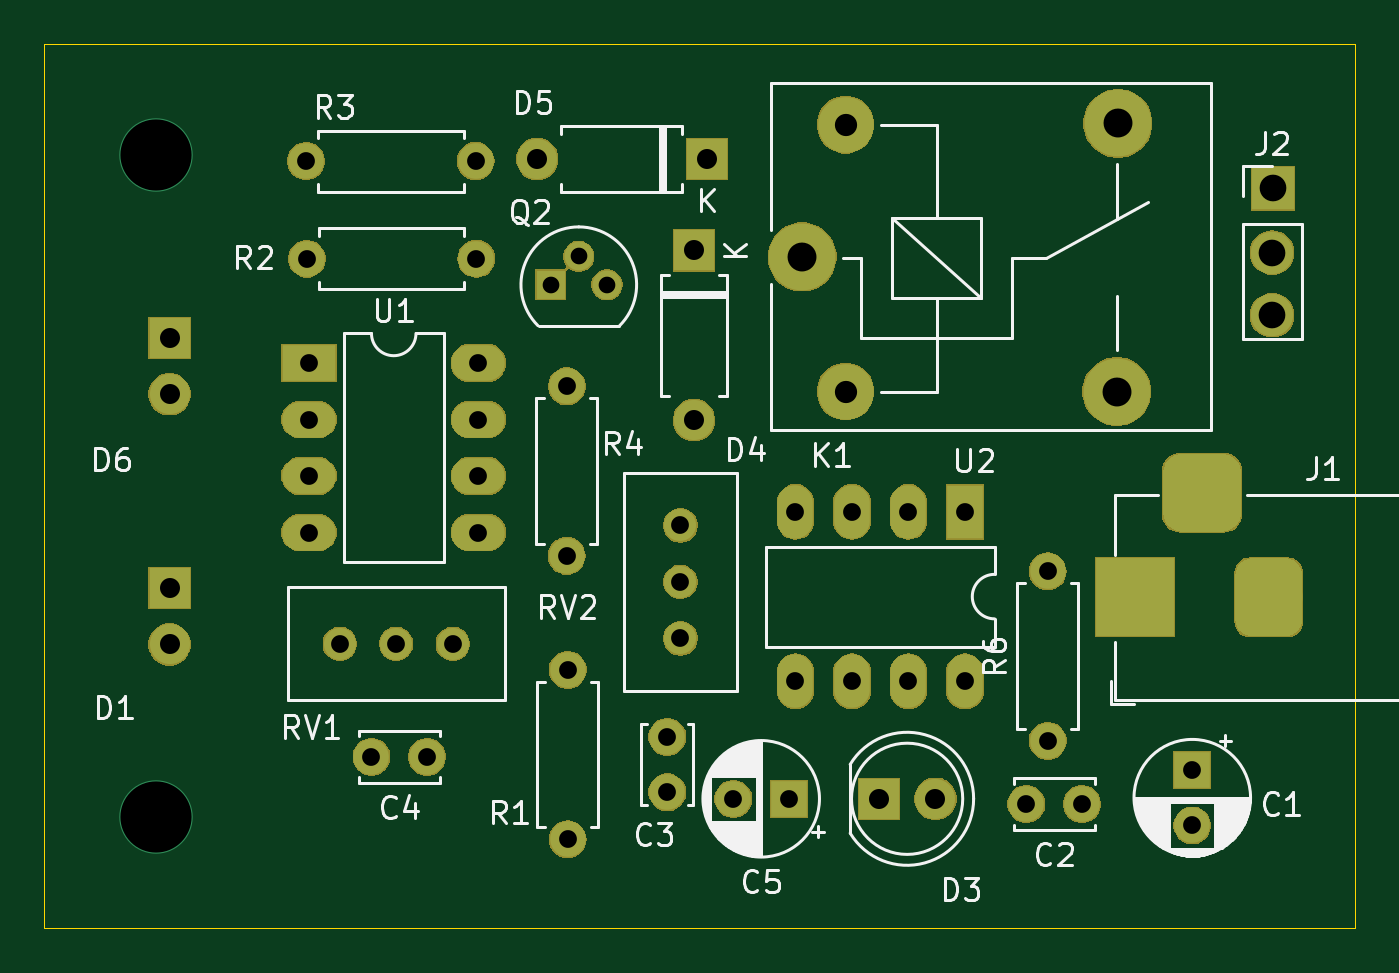
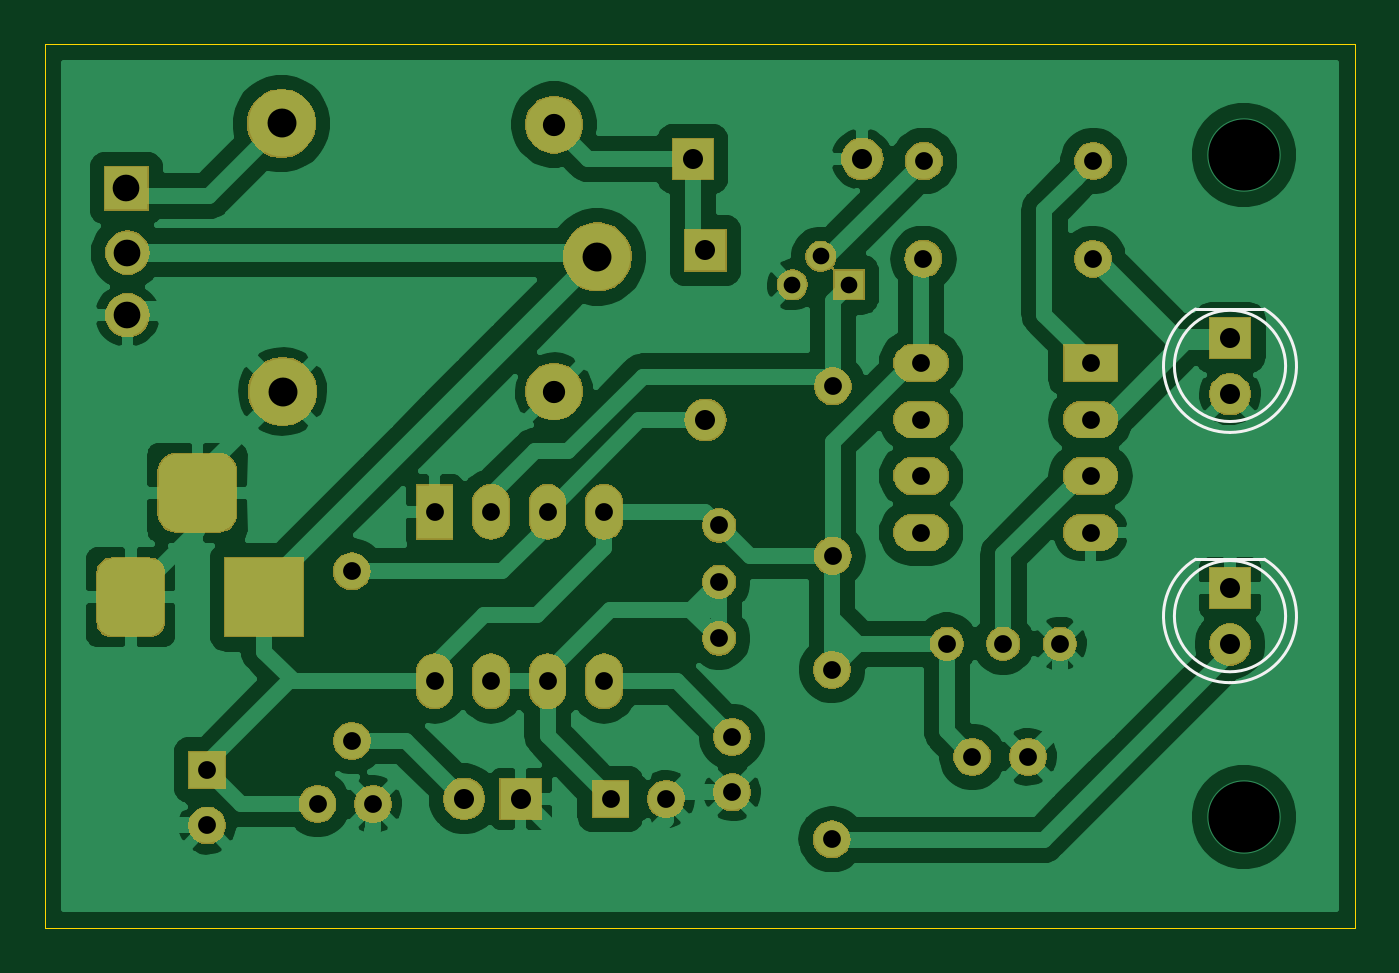
Circuit board: 11 layer files. Board 58.9 x 39.8 mm.
- bottom_copper: v1.0-B_Cu.gbr (101933 bytes)
- bottom_mask: v1.0-B_Mask.gbr (60036 bytes)
- paste: v1.0-B_Paste.gbr (486 bytes)
- bottom_silk: v1.0-B_SilkS.gbr (1061 bytes)
- outline: v1.0-Edge_Cuts.gbr (731 bytes)
- top_copper: v1.0-F_Cu.gbr (6621 bytes)
- top_mask: v1.0-F_Mask.gbr (60036 bytes)
- paste: v1.0-F_Paste.gbr (486 bytes)
- top_silk: v1.0-F_SilkS.gbr (34515 bytes)
- drill: v1.0-NPTH.drl (276 bytes)
- drill: v1.0-PTH.drl (1531 bytes)

=== bottom_copper: v1.0-B_Cu.gbr (101933 bytes, source omitted) ===
=== bottom_mask: v1.0-B_Mask.gbr (60036 bytes, source omitted) ===
=== paste: v1.0-B_Paste.gbr ===
G04 #@! TF.GenerationSoftware,KiCad,Pcbnew,(5.1.4)-1*
G04 #@! TF.CreationDate,2020-05-23T20:07:19+05:30*
G04 #@! TF.ProjectId,v1.0,76312e30-2e6b-4696-9361-645f70636258,rev?*
G04 #@! TF.SameCoordinates,Original*
G04 #@! TF.FileFunction,Paste,Bot*
G04 #@! TF.FilePolarity,Positive*
%FSLAX46Y46*%
G04 Gerber Fmt 4.6, Leading zero omitted, Abs format (unit mm)*
G04 Created by KiCad (PCBNEW (5.1.4)-1) date 2020-05-23 20:07:19*
%MOMM*%
%LPD*%
G04 APERTURE LIST*
G04 APERTURE END LIST*
M02*

=== bottom_silk: v1.0-B_SilkS.gbr ===
G04 #@! TF.GenerationSoftware,KiCad,Pcbnew,(5.1.4)-1*
G04 #@! TF.CreationDate,2020-05-23T20:07:19+05:30*
G04 #@! TF.ProjectId,v1.0,76312e30-2e6b-4696-9361-645f70636258,rev?*
G04 #@! TF.SameCoordinates,Original*
G04 #@! TF.FileFunction,Legend,Bot*
G04 #@! TF.FilePolarity,Positive*
%FSLAX46Y46*%
G04 Gerber Fmt 4.6, Leading zero omitted, Abs format (unit mm)*
G04 Created by KiCad (PCBNEW (5.1.4)-1) date 2020-05-23 20:07:19*
%MOMM*%
%LPD*%
G04 APERTURE LIST*
%ADD10C,0.120000*%
G04 APERTURE END LIST*
D10*
X88295000Y-126130000D02*
X91385000Y-126130000D01*
X92340000Y-128690000D02*
G75*
G03X92340000Y-128690000I-2500000J0D01*
G01*
X89839538Y-131680000D02*
G75*
G03X91384830Y-126130000I462J2990000D01*
G01*
X89840462Y-131680000D02*
G75*
G02X88295170Y-126130000I-462J2990000D01*
G01*
X88295000Y-137380000D02*
X91385000Y-137380000D01*
X92340000Y-139940000D02*
G75*
G03X92340000Y-139940000I-2500000J0D01*
G01*
X89839538Y-142930000D02*
G75*
G03X91384830Y-137380000I462J2990000D01*
G01*
X89840462Y-142930000D02*
G75*
G02X88295170Y-137380000I-462J2990000D01*
G01*
M02*

=== outline: v1.0-Edge_Cuts.gbr ===
G04 #@! TF.GenerationSoftware,KiCad,Pcbnew,(5.1.4)-1*
G04 #@! TF.CreationDate,2020-05-23T20:07:19+05:30*
G04 #@! TF.ProjectId,v1.0,76312e30-2e6b-4696-9361-645f70636258,rev?*
G04 #@! TF.SameCoordinates,Original*
G04 #@! TF.FileFunction,Profile,NP*
%FSLAX46Y46*%
G04 Gerber Fmt 4.6, Leading zero omitted, Abs format (unit mm)*
G04 Created by KiCad (PCBNEW (5.1.4)-1) date 2020-05-23 20:07:19*
%MOMM*%
%LPD*%
G04 APERTURE LIST*
%ADD10C,0.050000*%
G04 APERTURE END LIST*
D10*
X84220000Y-114200000D02*
X84310000Y-114200000D01*
X84220000Y-153970000D02*
X84220000Y-114200000D01*
X143130000Y-153970000D02*
X84220000Y-153970000D01*
X143130000Y-114200000D02*
X143130000Y-153970000D01*
X84310000Y-114200000D02*
X143130000Y-114200000D01*
M02*

=== top_copper: v1.0-F_Cu.gbr ===
G04 #@! TF.GenerationSoftware,KiCad,Pcbnew,(5.1.4)-1*
G04 #@! TF.CreationDate,2020-05-23T20:07:19+05:30*
G04 #@! TF.ProjectId,v1.0,76312e30-2e6b-4696-9361-645f70636258,rev?*
G04 #@! TF.SameCoordinates,Original*
G04 #@! TF.FileFunction,Copper,L1,Top*
G04 #@! TF.FilePolarity,Positive*
%FSLAX46Y46*%
G04 Gerber Fmt 4.6, Leading zero omitted, Abs format (unit mm)*
G04 Created by KiCad (PCBNEW (5.1.4)-1) date 2020-05-23 20:07:19*
%MOMM*%
%LPD*%
G04 APERTURE LIST*
%ADD10O,1.900000X1.900000*%
%ADD11R,1.900000X1.900000*%
%ADD12R,1.300000X1.300000*%
%ADD13C,1.300000*%
%ADD14C,0.100000*%
%ADD15C,3.500000*%
%ADD16C,3.000000*%
%ADD17R,3.500000X3.500000*%
%ADD18C,1.800000*%
%ADD19R,1.800000X1.800000*%
%ADD20C,2.500000*%
%ADD21C,1.600000*%
%ADD22R,1.600000X1.600000*%
%ADD23O,1.800000X1.800000*%
%ADD24O,1.600000X1.600000*%
%ADD25C,1.440000*%
%ADD26O,2.400000X1.600000*%
%ADD27R,2.400000X1.600000*%
%ADD28R,1.600000X2.400000*%
%ADD29O,1.600000X2.400000*%
%ADD30C,3.300000*%
G04 APERTURE END LIST*
D10*
X139407300Y-126409400D03*
X139407300Y-123602700D03*
D11*
X139458100Y-120707100D03*
D12*
X106970000Y-125040000D03*
D13*
X109510000Y-125040000D03*
X108240000Y-123770000D03*
D14*
G36*
X137220765Y-132644213D02*
G01*
X137305704Y-132656813D01*
X137388999Y-132677677D01*
X137469848Y-132706605D01*
X137547472Y-132743319D01*
X137621124Y-132787464D01*
X137690094Y-132838616D01*
X137753718Y-132896282D01*
X137811384Y-132959906D01*
X137862536Y-133028876D01*
X137906681Y-133102528D01*
X137943395Y-133180152D01*
X137972323Y-133261001D01*
X137993187Y-133344296D01*
X138005787Y-133429235D01*
X138010000Y-133515000D01*
X138010000Y-135265000D01*
X138005787Y-135350765D01*
X137993187Y-135435704D01*
X137972323Y-135518999D01*
X137943395Y-135599848D01*
X137906681Y-135677472D01*
X137862536Y-135751124D01*
X137811384Y-135820094D01*
X137753718Y-135883718D01*
X137690094Y-135941384D01*
X137621124Y-135992536D01*
X137547472Y-136036681D01*
X137469848Y-136073395D01*
X137388999Y-136102323D01*
X137305704Y-136123187D01*
X137220765Y-136135787D01*
X137135000Y-136140000D01*
X135385000Y-136140000D01*
X135299235Y-136135787D01*
X135214296Y-136123187D01*
X135131001Y-136102323D01*
X135050152Y-136073395D01*
X134972528Y-136036681D01*
X134898876Y-135992536D01*
X134829906Y-135941384D01*
X134766282Y-135883718D01*
X134708616Y-135820094D01*
X134657464Y-135751124D01*
X134613319Y-135677472D01*
X134576605Y-135599848D01*
X134547677Y-135518999D01*
X134526813Y-135435704D01*
X134514213Y-135350765D01*
X134510000Y-135265000D01*
X134510000Y-133515000D01*
X134514213Y-133429235D01*
X134526813Y-133344296D01*
X134547677Y-133261001D01*
X134576605Y-133180152D01*
X134613319Y-133102528D01*
X134657464Y-133028876D01*
X134708616Y-132959906D01*
X134766282Y-132896282D01*
X134829906Y-132838616D01*
X134898876Y-132787464D01*
X134972528Y-132743319D01*
X135050152Y-132706605D01*
X135131001Y-132677677D01*
X135214296Y-132656813D01*
X135299235Y-132644213D01*
X135385000Y-132640000D01*
X137135000Y-132640000D01*
X137220765Y-132644213D01*
X137220765Y-132644213D01*
G37*
D15*
X136260000Y-134390000D03*
D14*
G36*
X140083513Y-137343611D02*
G01*
X140156318Y-137354411D01*
X140227714Y-137372295D01*
X140297013Y-137397090D01*
X140363548Y-137428559D01*
X140426678Y-137466398D01*
X140485795Y-137510242D01*
X140540330Y-137559670D01*
X140589758Y-137614205D01*
X140633602Y-137673322D01*
X140671441Y-137736452D01*
X140702910Y-137802987D01*
X140727705Y-137872286D01*
X140745589Y-137943682D01*
X140756389Y-138016487D01*
X140760000Y-138090000D01*
X140760000Y-140090000D01*
X140756389Y-140163513D01*
X140745589Y-140236318D01*
X140727705Y-140307714D01*
X140702910Y-140377013D01*
X140671441Y-140443548D01*
X140633602Y-140506678D01*
X140589758Y-140565795D01*
X140540330Y-140620330D01*
X140485795Y-140669758D01*
X140426678Y-140713602D01*
X140363548Y-140751441D01*
X140297013Y-140782910D01*
X140227714Y-140807705D01*
X140156318Y-140825589D01*
X140083513Y-140836389D01*
X140010000Y-140840000D01*
X138510000Y-140840000D01*
X138436487Y-140836389D01*
X138363682Y-140825589D01*
X138292286Y-140807705D01*
X138222987Y-140782910D01*
X138156452Y-140751441D01*
X138093322Y-140713602D01*
X138034205Y-140669758D01*
X137979670Y-140620330D01*
X137930242Y-140565795D01*
X137886398Y-140506678D01*
X137848559Y-140443548D01*
X137817090Y-140377013D01*
X137792295Y-140307714D01*
X137774411Y-140236318D01*
X137763611Y-140163513D01*
X137760000Y-140090000D01*
X137760000Y-138090000D01*
X137763611Y-138016487D01*
X137774411Y-137943682D01*
X137792295Y-137872286D01*
X137817090Y-137802987D01*
X137848559Y-137736452D01*
X137886398Y-137673322D01*
X137930242Y-137614205D01*
X137979670Y-137559670D01*
X138034205Y-137510242D01*
X138093322Y-137466398D01*
X138156452Y-137428559D01*
X138222987Y-137397090D01*
X138292286Y-137372295D01*
X138363682Y-137354411D01*
X138436487Y-137343611D01*
X138510000Y-137340000D01*
X140010000Y-137340000D01*
X140083513Y-137343611D01*
X140083513Y-137343611D01*
G37*
D16*
X139260000Y-139090000D03*
D17*
X133260000Y-139090000D03*
D18*
X89840000Y-129960000D03*
D19*
X89840000Y-127420000D03*
D18*
X89840000Y-141210000D03*
D19*
X89840000Y-138670000D03*
D16*
X118280000Y-123790000D03*
D20*
X120230000Y-117840000D03*
D16*
X132480000Y-117790000D03*
X132430000Y-129840000D03*
D20*
X120230000Y-129840000D03*
D21*
X135820000Y-149350000D03*
D22*
X135820000Y-146850000D03*
D21*
X130860000Y-148390000D03*
X128360000Y-148390000D03*
X112220000Y-145360000D03*
X112220000Y-147860000D03*
X98920000Y-146260000D03*
X101420000Y-146260000D03*
D22*
X117690000Y-148150000D03*
D21*
X115190000Y-148150000D03*
D19*
X121730000Y-148150000D03*
D18*
X124270000Y-148150000D03*
D19*
X113420000Y-123500000D03*
D23*
X113420000Y-131120000D03*
X106370000Y-119390000D03*
D19*
X113990000Y-119390000D03*
D21*
X107740000Y-142350000D03*
D24*
X107740000Y-149970000D03*
X103630000Y-123870000D03*
D21*
X96010000Y-123870000D03*
D24*
X103600000Y-119480000D03*
D21*
X95980000Y-119480000D03*
X107700000Y-129610000D03*
D24*
X107700000Y-137230000D03*
X129320000Y-137920000D03*
D21*
X129320000Y-145540000D03*
D25*
X97490000Y-141180000D03*
X100030000Y-141180000D03*
X102570000Y-141180000D03*
X112810000Y-135860000D03*
X112810000Y-138400000D03*
X112810000Y-140940000D03*
D26*
X103730000Y-128560000D03*
X96110000Y-136180000D03*
X103730000Y-131100000D03*
X96110000Y-133640000D03*
X103730000Y-133640000D03*
X96110000Y-131100000D03*
X103730000Y-136180000D03*
D27*
X96110000Y-128560000D03*
D28*
X125600000Y-135250000D03*
D29*
X117980000Y-142870000D03*
X123060000Y-135250000D03*
X120520000Y-142870000D03*
X120520000Y-135250000D03*
X123060000Y-142870000D03*
X117980000Y-135250000D03*
X125600000Y-142870000D03*
D30*
X89220000Y-119200000D03*
X89220000Y-148970000D03*
M02*

=== top_mask: v1.0-F_Mask.gbr (60036 bytes, source omitted) ===
=== paste: v1.0-F_Paste.gbr ===
G04 #@! TF.GenerationSoftware,KiCad,Pcbnew,(5.1.4)-1*
G04 #@! TF.CreationDate,2020-05-23T20:07:19+05:30*
G04 #@! TF.ProjectId,v1.0,76312e30-2e6b-4696-9361-645f70636258,rev?*
G04 #@! TF.SameCoordinates,Original*
G04 #@! TF.FileFunction,Paste,Top*
G04 #@! TF.FilePolarity,Positive*
%FSLAX46Y46*%
G04 Gerber Fmt 4.6, Leading zero omitted, Abs format (unit mm)*
G04 Created by KiCad (PCBNEW (5.1.4)-1) date 2020-05-23 20:07:19*
%MOMM*%
%LPD*%
G04 APERTURE LIST*
G04 APERTURE END LIST*
M02*

=== top_silk: v1.0-F_SilkS.gbr (34515 bytes, source omitted) ===
=== drill: v1.0-NPTH.drl ===
M48
; DRILL file {KiCad (5.1.4)-1} date 5/23/2020 8:07:23 PM
; FORMAT={-:-/ absolute / metric / decimal}
; #@! TF.CreationDate,2020-05-23T20:07:23+05:30
; #@! TF.GenerationSoftware,Kicad,Pcbnew,(5.1.4)-1
; #@! TF.FileFunction,NonPlated,1,2,NPTH
FMAT,2
METRIC
%
G90
G05
T0
M30

=== drill: v1.0-PTH.drl ===
M48
; DRILL file {KiCad (5.1.4)-1} date 5/23/2020 8:07:23 PM
; FORMAT={-:-/ absolute / metric / decimal}
; #@! TF.CreationDate,2020-05-23T20:07:23+05:30
; #@! TF.GenerationSoftware,Kicad,Pcbnew,(5.1.4)-1
; #@! TF.FileFunction,Plated,1,2,PTH
FMAT,2
METRIC
T1C0.750
T2C0.800
T3C0.900
T4C1.000
T5C1.200
T6C1.300
T7C3.200
%
G90
G05
T1
X106.97Y-125.04
X108.24Y-123.77
X109.51Y-125.04
T2
X117.98Y-135.25
X117.98Y-142.87
X120.52Y-135.25
X120.52Y-142.87
X123.06Y-135.25
X123.06Y-142.87
X125.6Y-135.25
X125.6Y-142.87
X135.82Y-146.85
X135.82Y-149.35
X115.19Y-148.15
X117.69Y-148.15
X129.32Y-137.92
X129.32Y-145.54
X96.11Y-128.56
X96.11Y-131.1
X96.11Y-133.64
X96.11Y-136.18
X103.73Y-128.56
X103.73Y-131.1
X103.73Y-133.64
X103.73Y-136.18
X107.7Y-129.61
X107.7Y-137.23
X98.92Y-146.26
X101.42Y-146.26
X107.74Y-142.35
X107.74Y-149.97
X128.36Y-148.39
X130.86Y-148.39
X96.01Y-123.87
X103.63Y-123.87
X95.98Y-119.48
X103.6Y-119.48
X97.49Y-141.18
X100.03Y-141.18
X102.57Y-141.18
X112.22Y-145.36
X112.22Y-147.86
X112.81Y-135.86
X112.81Y-138.4
X112.81Y-140.94
T3
X89.84Y-138.67
X89.84Y-141.21
X89.84Y-127.42
X89.84Y-129.96
X121.73Y-148.15
X124.27Y-148.15
X106.37Y-119.39
X113.99Y-119.39
X113.42Y-123.5
X113.42Y-131.12
T4
X120.23Y-117.84
X120.23Y-129.84
T5
X139.407Y-123.603
X139.407Y-126.409
X139.458Y-120.707
T6
X118.28Y-123.79
X132.43Y-129.84
X132.48Y-117.79
T7
X89.22Y-119.2
X89.22Y-148.97
T4
G00X133.26Y-140.09
M15
G01X133.26Y-138.09
M16
G05
G00X137.26Y-134.39
M15
G01X135.26Y-134.39
M16
G05
G00X139.26Y-140.09
M15
G01X139.26Y-138.09
M16
G05
T0
M30

